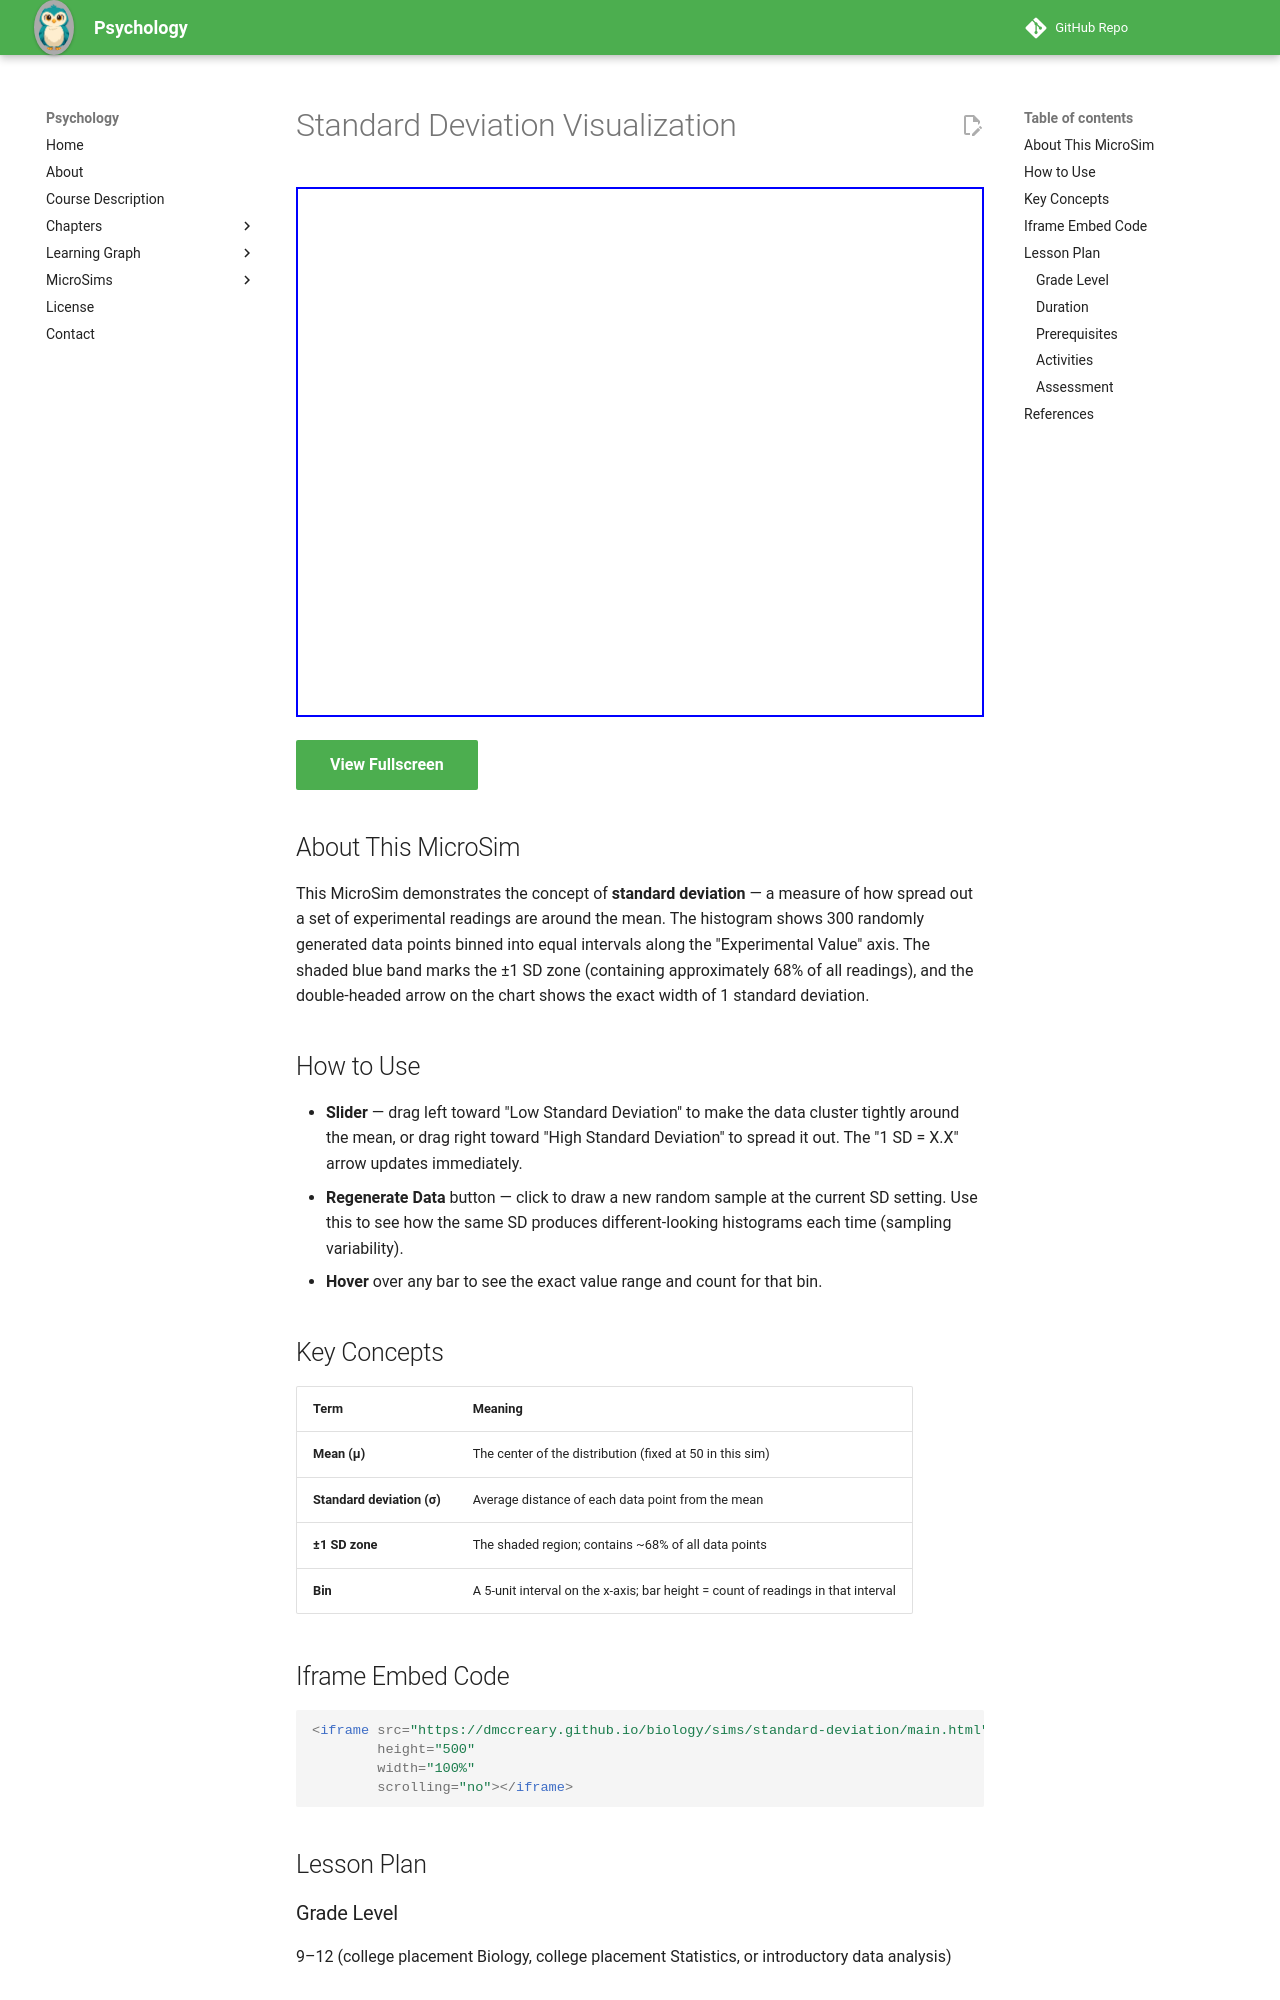

repository: dmccreary/psychology · page: sims/standard-deviation/index.html · generator: mkdocs

---
title: Standard Deviation Visualization
description: Interactive histogram showing how standard deviation affects the spread of experimental data, with regenerate button, SD slider, and 1 SD width indicator.
image: /sims/standard-deviation/standard-deviation.png
og:image: /sims/standard-deviation/standard-deviation.png
twitter:image: /sims/standard-deviation/standard-deviation.png
social:
   cards: false
---

# Standard Deviation Visualization

<iframe src="main.html" height="530" width="100%" scrolling="no"></iframe>

[View Fullscreen](main.html){ .md-button .md-button--primary }

## About This MicroSim

This MicroSim demonstrates the concept of **standard deviation** — a measure of how
spread out a set of experimental readings are around the mean. The histogram shows
300 randomly generated data points binned into equal intervals along the
"Experimental Value" axis. The shaded blue band marks the ±1 SD zone (containing
approximately 68% of all readings), and the double-headed arrow on the chart shows
the exact width of 1 standard deviation.

## How to Use

- **Slider** — drag left toward "Low Standard Deviation" to make the data cluster
  tightly around the mean, or drag right toward "High Standard Deviation" to spread
  it out. The "1 SD = X.X" arrow updates immediately.
- **Regenerate Data** button — click to draw a new random sample at the current SD
  setting. Use this to see how the same SD produces different-looking histograms each
  time (sampling variability).
- **Hover** over any bar to see the exact value range and count for that bin.

## Key Concepts

| Term | Meaning |
|------|---------|
| **Mean (μ)** | The center of the distribution (fixed at 50 in this sim) |
| **Standard deviation (σ)** | Average distance of each data point from the mean |
| **±1 SD zone** | The shaded region; contains ~68% of all data points |
| **Bin** | A 5-unit interval on the x-axis; bar height = count of readings in that interval |

## Iframe Embed Code

```html
<iframe src="https://dmccreary.github.io/biology/sims/standard-deviation/main.html"
        height="500"
        width="100%"
        scrolling="no"></iframe>
```

## Lesson Plan

### Grade Level

9–12 (college placement Biology, college placement Statistics, or introductory data analysis)

### Duration

10–15 minutes

### Prerequisites

- Basic understanding of mean and average
- Familiarity with bar graphs and histograms
